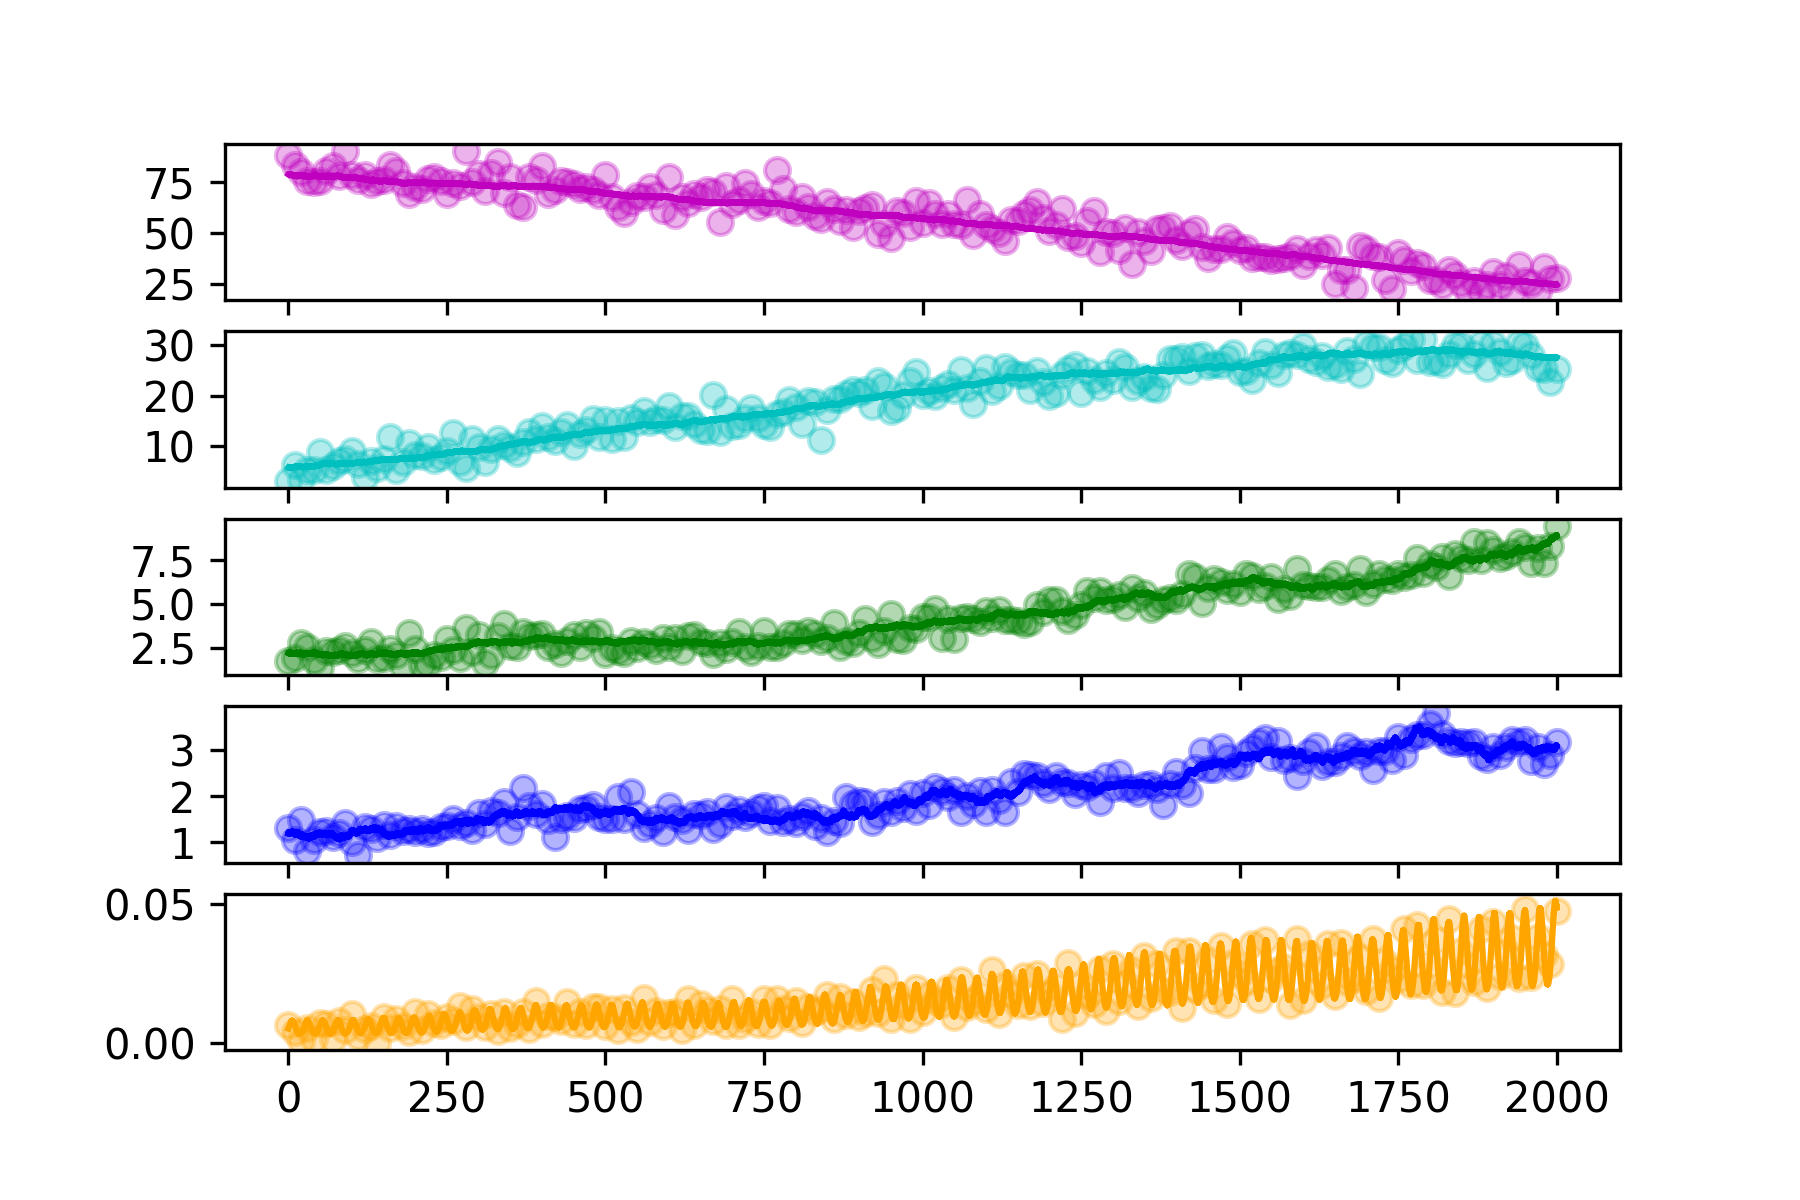

The data file committed next to this chart (first rows):
hour, SOC, DOC, MBC, EEC, CO2
0.0, 88.4, 3.089, 1.762, 1.308, 0.006287
10.0, 83.43, 6.167, 1.926, 1.059, 0.00402
20.0, 79.83, 3.1, 2.764, 1.478, 0.0006631
30.0, 75.56, 5.109, 2.57, 0.8171, 0.005314
40.0, 74.72, 5.258, 1.826, 1.045, 0.001543
50.0, 75.36, 8.86, 1.353, 1.23, 0.007223
60.0, 80.16, 5.153, 2.326, 1.238, 0.006777
70.0, 82.72, 5.924, 2.248, 1.113, 0.001399
80.0, 78.13, 6.889, 2.402, 1.198, 0.008007
90.0, 90.13, 7.413, 2.602, 1.423, 0.004699
100.0, 78.44, 9.046, 2.231, 1, 0.01055
110.0, 75.83, 6.288, 1.854, 0.7172, 0.00251
120.0, 78.34, 3.861, 2.393, 1.333, 0.004968
130.0, 73.9, 6.944, 2.82, 1.285, 0.006077
140.0, 75.29, 5.54, 1.891, 1.104, 1e-05
150.0, 76.18, 7.418, 1.929, 1.374, 0.009285
160.0, 83.25, 11.72, 2.431, 1.15, 0.005212
170.0, 80.41, 5.12, 2.087, 1.354, 0.008622
180.0, 74.68, 6.799, 1.446, 1.255, 0.005994
190.0, 68.94, 10.63, 3.316, 1.3, 0.003975
200.0, 72.47, 8.233, 2.411, 1.222, 0.01102
210.0, 71.41, 7.944, 1.546, 1.297, 0.004825
220.0, 76.3, 9.718, 1.595, 1.199, 0.0104
230.0, 77.24, 7.128, 2.069, 1.219, 0.00706
240.0, 75.6, 7.83, 1.972, 1.329, 0.006382
250.0, 69.04, 8.93, 2.985, 1.348, 0.009439
260.0, 74.36, 12.64, 2.373, 1.503, 0.007958
270.0, 73.13, 6.712, 1.905, 1.35, 0.01321
280.0, 89.94, 5.607, 3.629, 1.418, 0.005743
290.0, 74.91, 11.37, 2.278, 1.266, 0.01223
300.0, 78.68, 9.865, 3.225, 1.641, 0.009186
310.0, 70.66, 6.839, 1.637, 1.396, 0.005725
320.0, 79.18, 9.306, 2.076, 1.673, 0.01043
330.0, 84.72, 11.28, 3.163, 1.638, 0.004227
340.0, 69.74, 10.15, 3.851, 1.865, 0.01117
350.0, 77.35, 9.568, 2.602, 1.244, 0.005497
360.0, 63.53, 8.553, 2.558, 1.559, 0.00672
370.0, 62.55, 10.74, 3.386, 2.185, 0.01119
380.0, 77.48, 12.71, 3.194, 1.79, 0.00486
390.0, 76.11, 11.45, 3.214, 1.62, 0.0152
400.0, 82.6, 13.92, 3.273, 1.827, 0.006886
410.0, 69.31, 11.8, 2.571, 1.482, 0.00965
420.0, 70.95, 11.05, 2.721, 1.127, 0.009196
430.0, 75.39, 12.72, 2.227, 1.501, 0.007744
440.0, 74.73, 14.15, 2.879, 1.58, 0.01456
450.0, 74.09, 9.868, 3.229, 1.538, 0.00695
460.0, 71.55, 12.28, 2.524, 1.73, 0.01113
470.0, 72.44, 13.15, 3.318, 1.745, 0.006328
480.0, 71.04, 15.25, 3.068, 1.806, 0.01292
490.0, 68.74, 11.82, 3.379, 1.557, 0.01285
500.0, 78.4, 15.09, 2.159, 1.499, 0.006089
510.0, 67.53, 11.38, 2.514, 1.502, 0.01203
520.0, 62.65, 15.02, 2.33, 1.974, 0.004555
530.0, 59.68, 11.7, 2.195, 1.505, 0.01275
540.0, 65.29, 15.44, 2.888, 2.087, 0.007358
550.0, 68.08, 14.73, 2.498, 1.62, 0.005135
560.0, 67.78, 16.89, 2.851, 1.311, 0.01612
570.0, 72.46, 14.75, 2.671, 1.401, 0.007616
580.0, 68.49, 15.4, 2.384, 1.526, 0.01158
590.0, 61.35, 15.05, 3.049, 1.217, 0.006067
... 141 more rows
